Image classification data set ".keras_dataset" (diegoandresantana/tree-canopies-experiment on GitHub). Class labels (2): arvore, fundo.

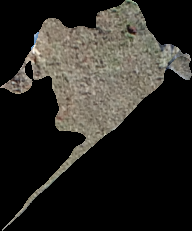
Label: fundo

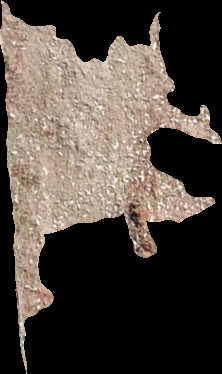
Label: fundo

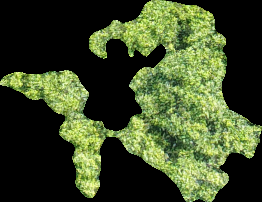
Label: arvore

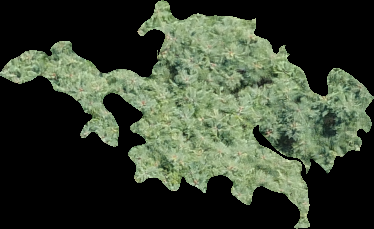
Label: arvore

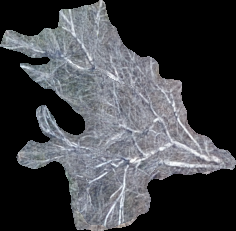
Label: arvore

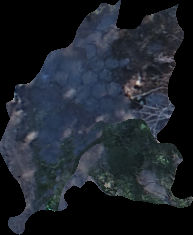
Label: fundo
